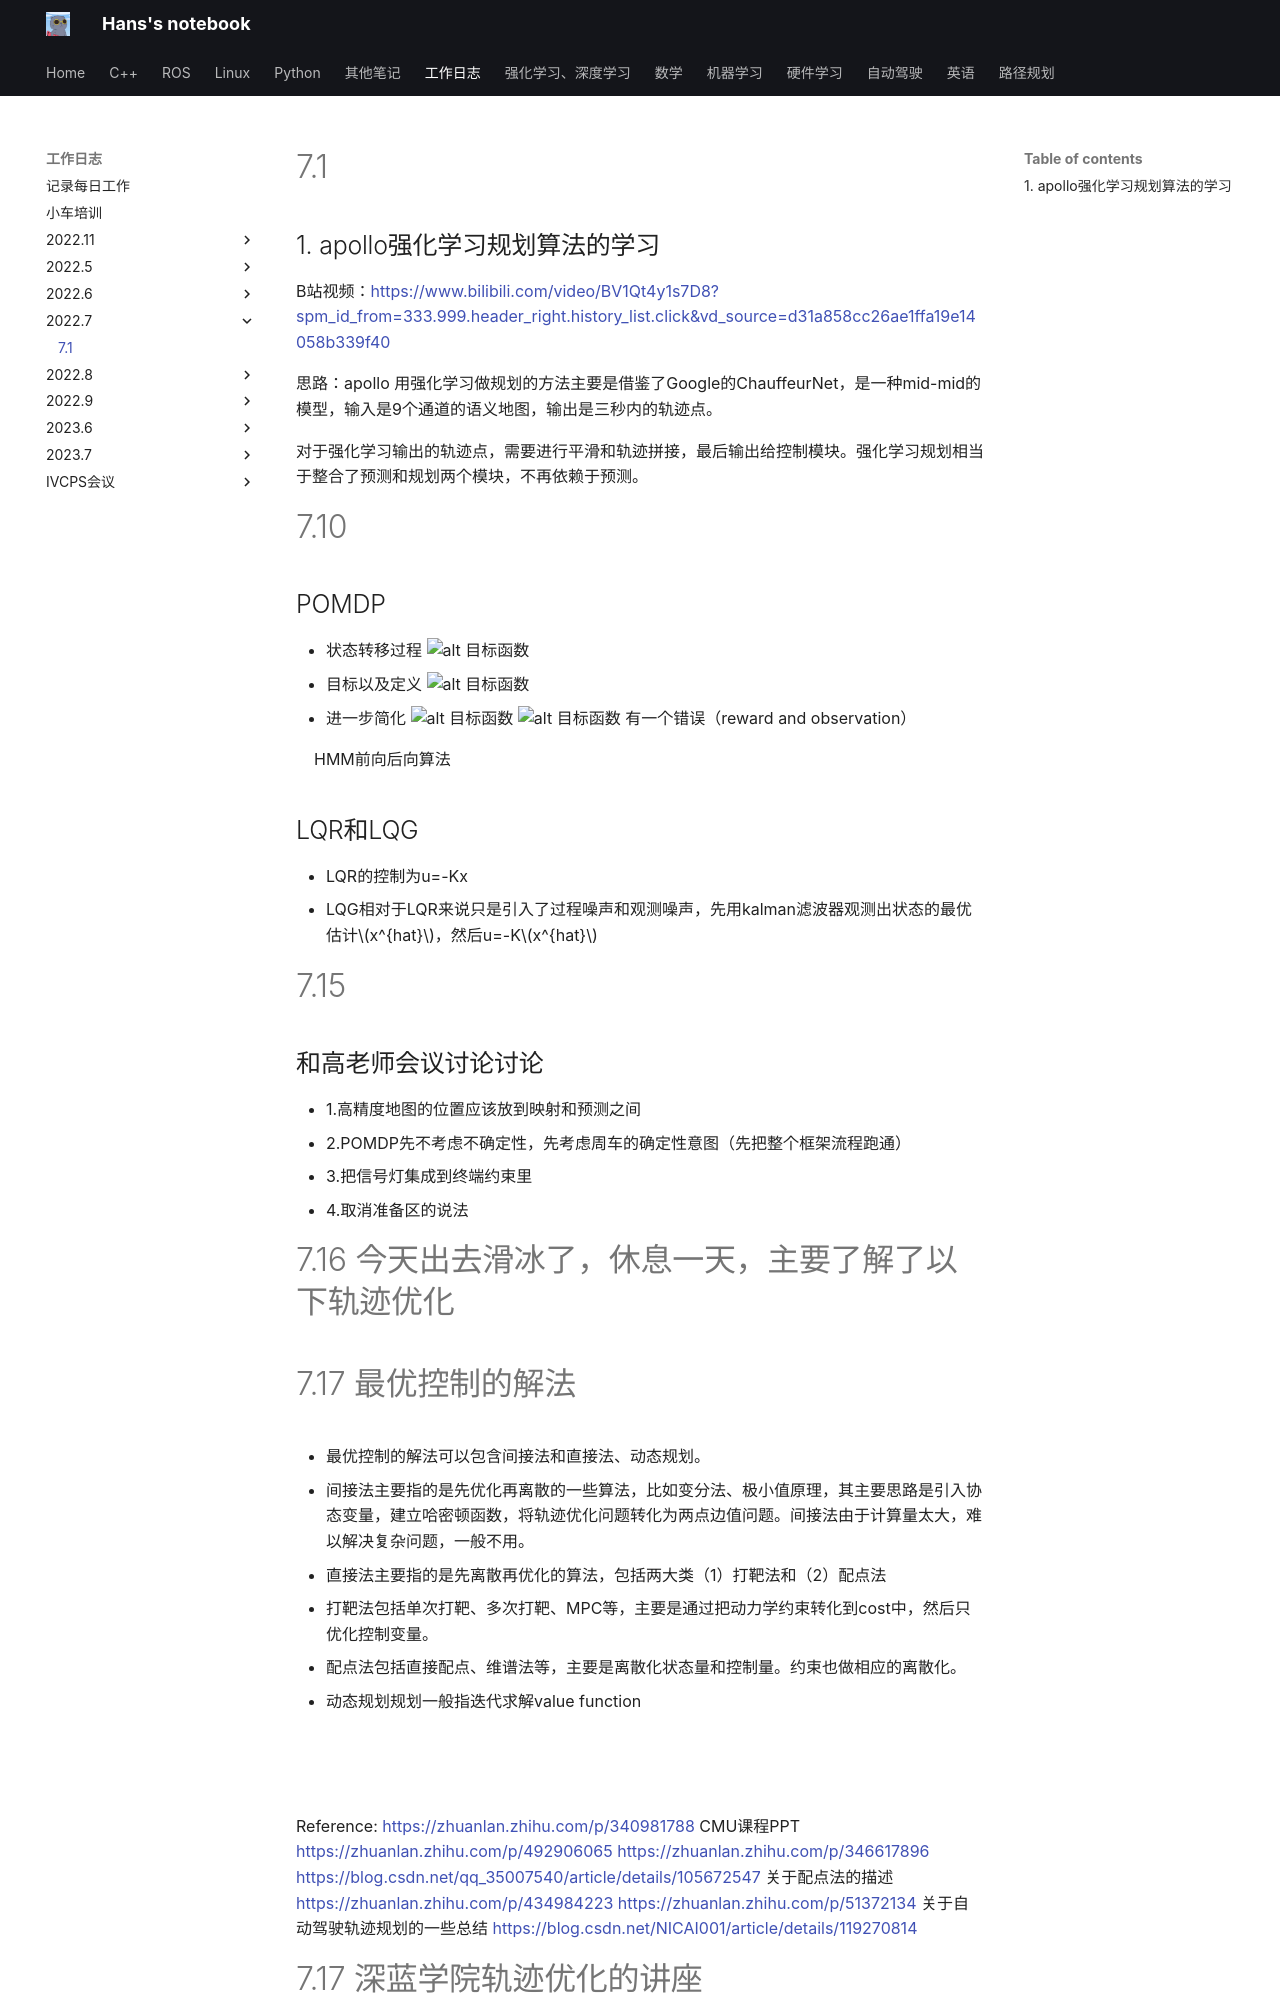

repository: hs867785578/my_note · page: 工作日志/2022.7/2022年7月工作日志/index.html · generator: mkdocs

# 7.1

## 1. apollo强化学习规划算法的学习
B站视频：https://www.bilibili.com/video/BV1Qt4y1s7D8?spm_id_from=333.999.header_right.history_list.click&vd_source=d31a858cc26ae1ffa19e14058b339f40

思路：apollo 用强化学习做规划的方法主要是借鉴了Google的ChauffeurNet，是一种mid-mid的模型，输入是9个通道的语义地图，输出是三秒内的轨迹点。

对于强化学习输出的轨迹点，需要进行平滑和轨迹拼接，最后输出给控制模块。强化学习规划相当于整合了预测和规划两个模块，不再依赖于预测。


# 7.10

## POMDP
* 状态转移过程
   ![alt 目标函数](images/2022年7月工作日志_image_1.png)
* 目标以及定义
  ![alt 目标函数](images/2022年7月工作日志_image_2.png)
* 进一步简化
  ![alt 目标函数](images/2022年7月工作日志_image_3.png)
  ![alt 目标函数](images/2022年7月工作日志_image_4.png)
  有一个错误（reward and observation）

  ![](images/2022年7月工作日志_image_5.png)
  ![](images/2022年7月工作日志_image_6.png)
  ![](images/2022年7月工作日志_image_7.png)
   ![](images/2022年7月工作日志_image_8.png)
   HMM前向后向算法
   ![](images/2022年7月工作日志_image_9.png)
   ![](images/2022年7月工作日志_image_10.png)
   ![](images/2022年7月工作日志_image_11.png)

## LQR和LQG
* LQR的控制为u=-Kx
* LQG相对于LQR来说只是引入了过程噪声和观测噪声，先用kalman滤波器观测出状态的最优估计$x^{hat}$，然后u=-K$x^{hat}$
  ![](images/2022年7月工作日志_image_12.png)
  ![](images/2022年7月工作日志_image_13.png)
  ![](images/2022年7月工作日志_image_14.png)

# 7.15
## 和高老师会议讨论讨论
* 1.高精度地图的位置应该放到映射和预测之间
* 2.POMDP先不考虑不确定性，先考虑周车的确定性意图（先把整个框架流程跑通）
* 3.把信号灯集成到终端约束里
* 4.取消准备区的说法

# 7.16 今天出去滑冰了，休息一天，主要了解了以下轨迹优化


# 7.17 最优控制的解法
* 最优控制的解法可以包含间接法和直接法、动态规划。
* 间接法主要指的是先优化再离散的一些算法，比如变分法、极小值原理，其主要思路是引入协态变量，建立哈密顿函数，将轨迹优化问题转化为两点边值问题。间接法由于计算量太大，难以解决复杂问题，一般不用。
* 直接法主要指的是先离散再优化的算法，包括两大类（1）打靶法和（2）配点法
* 打靶法包括单次打靶、多次打靶、MPC等，主要是通过把动力学约束转化到cost中，然后只优化控制变量。
* 配点法包括直接配点、维谱法等，主要是离散化状态量和控制量。约束也做相应的离散化。
* 动态规划规划一般指迭代求解value function
  
![](images/2022年7月工作日志_image_15.jpg)

![](images/2022年7月工作日志_image_16.png)

Reference:
https://zhuanlan.zhihu.com/p/340981788  CMU课程PPT
https://zhuanlan.zhihu.com/p/492906065
https://zhuanlan.zhihu.com/p/346617896
https://blog.csdn.net/qq_35007540/article/details/105672547   关于配点法的描述
https://zhuanlan.zhihu.com/p/434984223
https://zhuanlan.zhihu.com/p/51372134  关于自动驾驶轨迹规划的一些总结
https://blog.csdn.net/NICAI001/article/details/119270814
